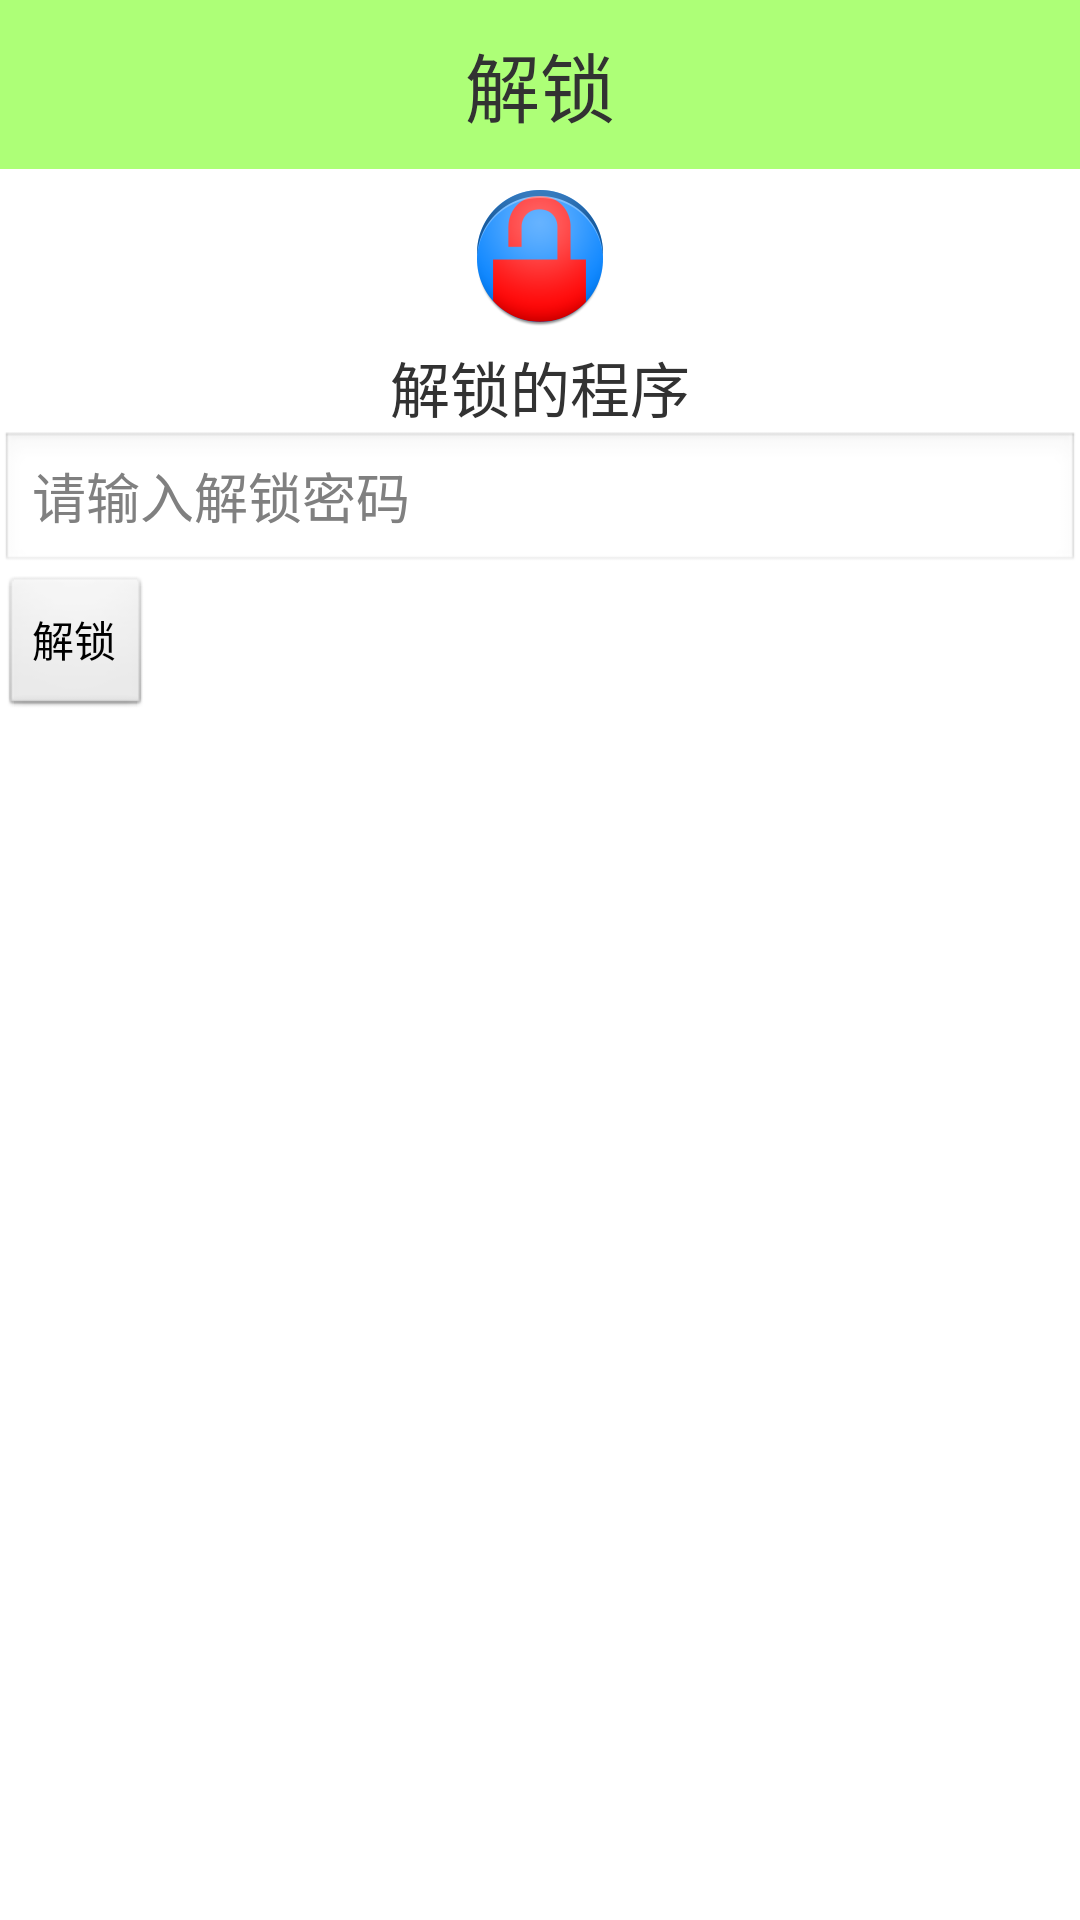

Layout XML and referenced resources for this Android screen:
<!-- AndroidManifest.xml: application theme AppTheme -->
<!-- res/layout/activity_watchdog.xml -->
<?xml version="1.0" encoding="utf-8"?>

<LinearLayout xmlns:android="http://schemas.android.com/apk/res/android"
    android:layout_width="match_parent"
    android:layout_height="match_parent"
    android:orientation="vertical" >

    

    <TextView
        android:layout_width="match_parent"
        android:layout_height="wrap_content"
        android:background="#8866ff00"
        android:gravity="center"
        android:paddingBottom="10dp"
        android:paddingTop="10dp"
        android:text="解锁"
        android:textSize="25sp" />

    <ImageView 
        android:id="@+id/iv_watchdog_icon"
        android:layout_width="wrap_content"
        android:layout_height="wrap_content"
        android:src="@drawable/ic_launcher"
        android:layout_gravity="center_horizontal"
        android:paddingTop="5dp"
        
        />
    <TextView 
        android:id="@+id/tv_watchdog_name"
        android:layout_width="wrap_content"
        android:layout_height="wrap_content"
        android:text="解锁的程序"
        android:layout_gravity="center_horizontal"
        android:textSize="20sp"
        android:paddingTop="5dp"
        />
    <EditText
        android:id="@+id/et_watchdog_password"
        android:layout_width="match_parent"
        android:layout_height="wrap_content"
        android:ems="10" 
        android:hint="请输入解锁密码"
        >
    </EditText>

    <Button
        android:id="@+id/bt_watchdog_unlock"
        android:layout_width="wrap_content"
        android:layout_height="wrap_content"
        android:text="解锁" 
        android:onClick="lock"
        />

</LinearLayout>
<!-- resources referenced by this layout -->
<resources>
  <!-- drawable ic_launcher: png bitmap (drawable-hdpi, 5780 bytes) -->
  <style name="AppTheme" parent="AppBaseTheme">
          
          <item name="android:windowNoTitle">true</item>
      </style>
  <style name="AppBaseTheme" parent="android:Theme.Light">
          
      </style>
</resources>
